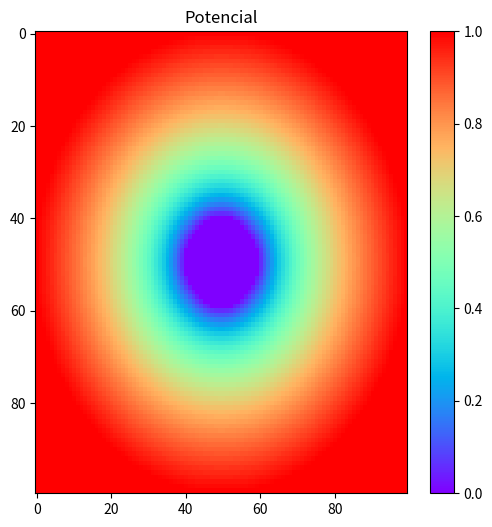
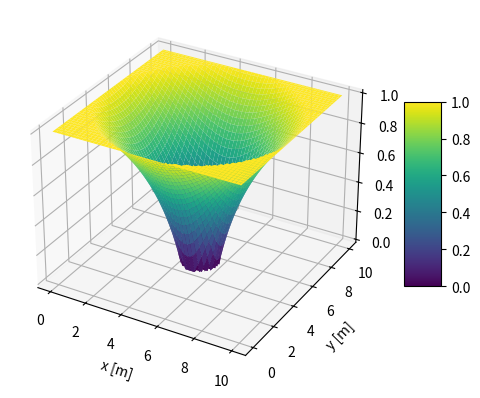

Reproduce these figures in Python, in order.
# Laplaceova rovnice - reseni pomoci lil sparse
import numpy as np
import matplotlib.pyplot as plt

from scipy.sparse import lil_matrix
from scipy.sparse.linalg import spsolve

d=10.0  # velikost oblasti dxd
Nd=100  # pocet deleni ve smeru x a y
N=Nd*Nd  # pocet neznamych
dx=d/(Nd-1)  # krok site ve smeru x
dy=dx        # krok site ve smeru y
R1=1.0  # vnitřní poloměr
R2=d/2.0  # vnejší poloměr


A=lil_matrix((N, N))  # matice soustavy
B=np.zeros(N)    # vektor prave strany


def nastav_rovnici_i(i):
    """
        Nastavi koeficienty pro i-tou rovnici
    """
    A[i,i]=-2.0*(1.0/dx**2+1.0/dy**2)
    if (i>0):
        A[i,i-1]=1.0/dx**2
    if (i>Nd):
        A[i,i-Nd]=1.0/dx**2
    if (i<N-1):
        A[i,i+1]=1.0/dy**2
    if (i<N-Nd):
        A[i,i+Nd]=1.0/dy**2

def nastav_dirichlet_i(i,Phi_i):
    """
        Nastavi radek v i-te rovnici na Dirichletovu okrajovou podminku
    """
    A[i,:]=0.0  # vynuluj koeficienty
    A[i,i]=1.0  # nastav koeficient na diagonale
    B[i]=Phi_i  # nastav pozadovany potencial do prave strany


def nastav_okrajovou_podminku(ix,iy):
    """
        Nastavi hodnotu okrajove podminky pro bod ix,iy
    """
    i=(iy)*Nd+ix  # z indexu ix, iy urci poradove cislo bodu
    if (ix==0):
        # leva hranice
        nastav_dirichlet_i(i,0.0)
        return
    if (ix==Nd-1):
        # prava hranice
        nastav_dirichlet_i(i,1.0)
        return
    if (iy==0):
        # dolni hranice
        nastav_dirichlet_i(i,0.0)
        return
    if (iy==Nd-1):
        # horni hranice
        nastav_dirichlet_i(i,1.0)
        return
    
def nastav_vnitrni_valec(ix,iy):
    """
        Nastavi hodnotu okrajove podminky pro bod ix,iy
    """
    x=ix*dx  # poloha bodu
    y=iy*dy
    r=np.sqrt((x-d/2)**2+(y-d/2)**2)
    if (r<=R1):
        i=(iy)*Nd+ix  # z indexu ix, iy urci poradove cislo bodu
        nastav_dirichlet_i(i,0.0)
    return

def nastav_vnejsi_valec(ix,iy):
    """
        Nastavi hodnotu okrajove podminky pro bod ix,iy
    """
    x=ix*dx  # poloha bodu
    y=iy*dy
    r=np.sqrt((x-d/2)**2+(y-d/2)**2)
    if (r>=R2):
        i=(iy)*Nd+ix  # z indexu ix, iy urci poradove cislo bodu
        nastav_dirichlet_i(i,1.0)
    return


# nastav koeficienty v matici A
for i in range(N):
    nastav_rovnici_i(i)



# nastav Dirichletovu podminku na vnitrnim valci
for iy in range(Nd):
    for ix in range(Nd):
        nastav_vnitrni_valec(ix,iy)

# nastav Dirichletovu podminku na vnejsim valci
for iy in range(Nd):
    for ix in range(Nd):
        nastav_vnejsi_valec(ix,iy)

# vyres soustavu rovnic
A = A.tocsr()
Phi = spsolve(A, B)

# potrebujeme preformatovat Phi z vektoru do matice NdxNd
Phi_xy=Phi.reshape([Nd,Nd])


# vykresleni reseni
plt.figure(figsize=(6, 6))
plt.imshow(Phi_xy, aspect='auto', cmap='rainbow')
plt.colorbar()
plt.title('Potencial')
plt.show()

# nebo

x = np.arange(0, d+dx/2, dx)  # hodnoty x souradnic sitovych bodu
y = np.arange(0, d+dy/2, dy)
X, Y = np.meshgrid(x, y)  # souradnice X a Y vsech bodu

fig = plt.figure()
ax = fig.add_subplot(111, projection = '3d')
surface=ax.plot_surface(X, Y, Phi_xy,cmap='viridis')
fig.colorbar(surface, ax=ax, shrink=0.5, aspect=5)
ax.set_xlabel('x [m]')
ax.set_ylabel('y [m]')
ax.set_zlabel('Phi [V]')
plt.savefig('plot.png')
plt.show()

print("konec")
